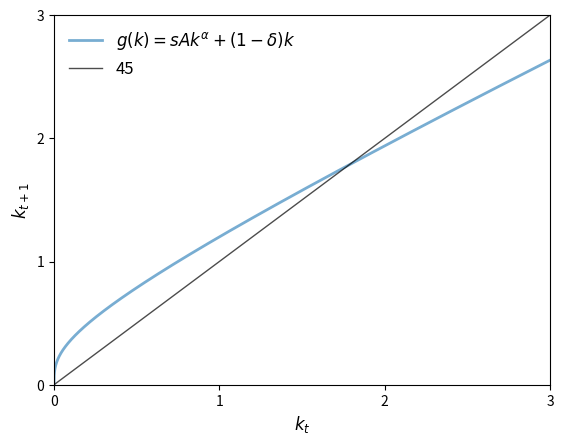
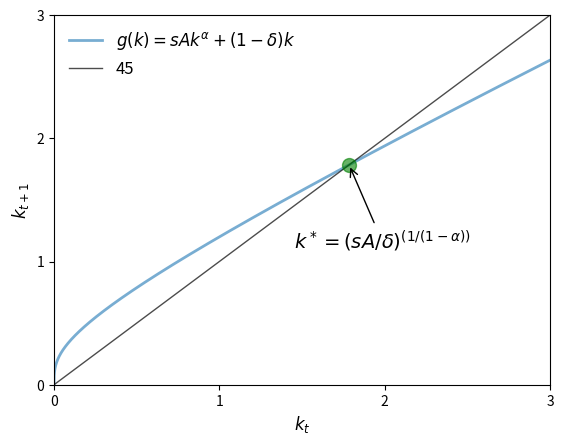
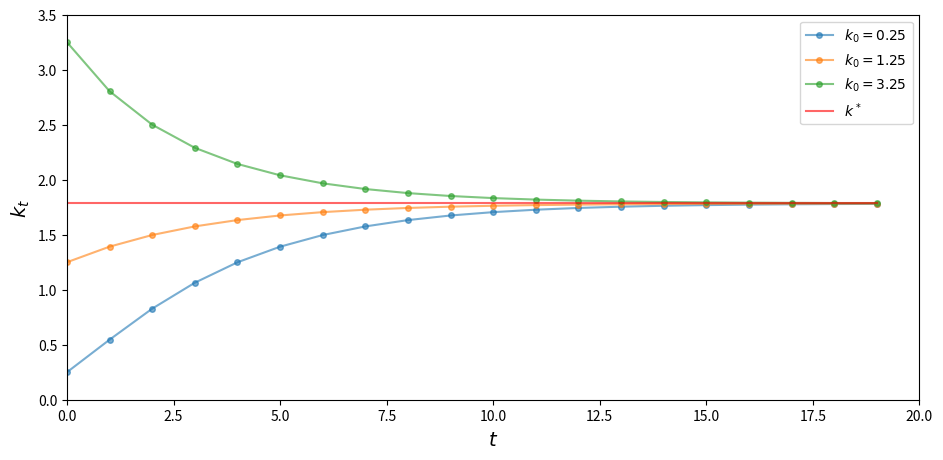
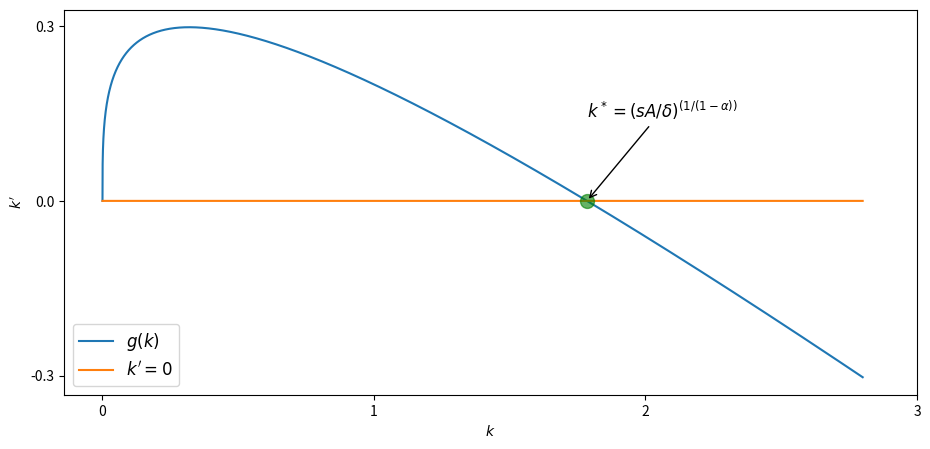
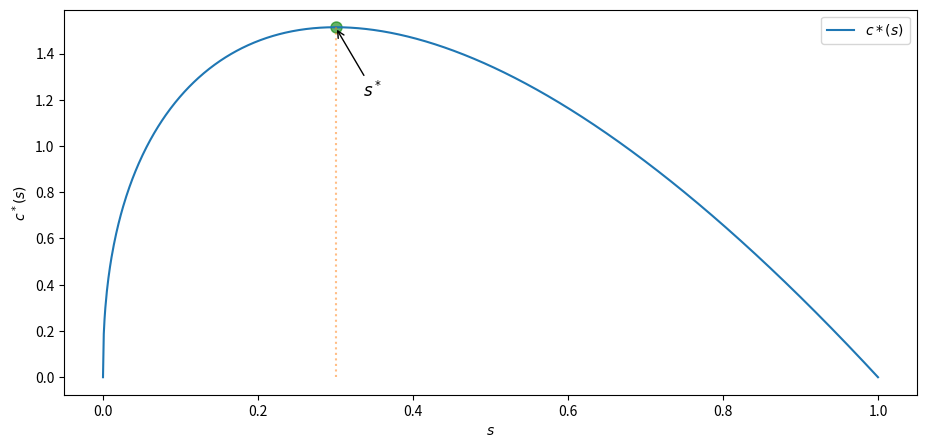

Source code (Python) for these figures, in order: (Note: this script raises an exception after producing the figures.)
import matplotlib.pyplot as plt
import numpy as np

A, s, alpha, delta = 2, 0.3, 0.3, 0.4
x0 = 0.25
xmin, xmax = 0, 3

def g(A, s, alpha, delta, k):
    return A * s * k**alpha + (1 - delta) * k

def plot45(kstar=None):
    xgrid = np.linspace(xmin, xmax, 12000)

    fig, ax = plt.subplots()

    ax.set_xlim(xmin, xmax)

    g_values = g(A, s, alpha, delta, xgrid)

    ymin, ymax = np.min(g_values), np.max(g_values)
    ax.set_ylim(ymin, ymax)

    lb = r'$g(k) = sAk^{\alpha} + (1 - \delta)k$'
    ax.plot(xgrid, g_values,  lw=2, alpha=0.6, label=lb)
    ax.plot(xgrid, xgrid, 'k-', lw=1, alpha=0.7, label='45')

    if kstar:
        fps = (kstar,)

        ax.plot(fps, fps, 'go', ms=10, alpha=0.6)

        ax.annotate(r'$k^* = (sA / \delta)^{(1/(1-\alpha))}$',
                 xy=(kstar, kstar),
                 xycoords='data',
                 xytext=(-40, -60),
                 textcoords='offset points',
                 fontsize=14,
                 arrowprops=dict(arrowstyle="->"))

    ax.legend(loc='upper left', frameon=False, fontsize=12)

    ax.set_xticks((0, 1, 2, 3))
    ax.set_yticks((0, 1, 2, 3))

    ax.set_xlabel('$k_t$', fontsize=12)
    ax.set_ylabel('$k_{t+1}$', fontsize=12)

    plt.show()

plot45()

kstar = ((s * A) / delta)**(1/(1 - alpha))
plot45(kstar)

A, s, alpha, delta = 2, 0.3, 0.3, 0.4
x0 = np.array([.25, 1.25, 3.25])

ts_length = 20
xmin, xmax = 0, ts_length
ymin, ymax = 0, 3.5

def simulate_ts(x0_values, ts_length):

    k_star = (s * A / delta)**(1/(1-alpha))
    fig, ax = plt.subplots(figsize=[11, 5])
    ax.set_xlim(xmin, xmax)
    ax.set_ylim(ymin, ymax)

    ts = np.zeros(ts_length)

    # simulate and plot time series
    for x_init in x0_values:
        ts[0] = x_init
        for t in range(1, ts_length):
            ts[t] = g(A, s, alpha, delta, ts[t-1])
        ax.plot(np.arange(ts_length), ts, '-o', ms=4, alpha=0.6,
                label=r'$k_0=%g$' %x_init)
    ax.plot(np.arange(ts_length), np.full(ts_length,k_star),
            alpha=0.6, color='red', label=r'$k^*$')
    ax.legend(fontsize=10)

    ax.set_xlabel(r'$t$', fontsize=14)
    ax.set_ylabel(r'$k_t$', fontsize=14)

    plt.show()

simulate_ts(x0, ts_length)

A, s, alpha, delta = 2, 0.3, 0.3, 0.4

def g_con(A, s, alpha, delta, k):
    return A * s * k**alpha - delta * k

def plot_gcon(kstar=None):

    k_grid = np.linspace(0, 2.8, 10000)

    fig, ax = plt.subplots(figsize=[11, 5])
    ax.plot(k_grid, g_con(A, s, alpha, delta, k_grid), label='$g(k)$')
    ax.plot(k_grid, 0 * k_grid, label="$k'=0$")

    if kstar:
        fps = (kstar,)

        ax.plot(fps, 0, 'go', ms=10, alpha=0.6)


        ax.annotate(r'$k^* = (sA / \delta)^{(1/(1-\alpha))}$',
                 xy=(kstar, 0),
                 xycoords='data',
                 xytext=(0, 60),
                 textcoords='offset points',
                 fontsize=12,
                 arrowprops=dict(arrowstyle="->"))

    ax.legend(loc='lower left', fontsize=12)

    ax.set_xlabel("$k$",fontsize=10)
    ax.set_ylabel("$k'$", fontsize=10)

    ax.set_xticks((0, 1, 2, 3))
    ax.set_yticks((-0.3, 0, 0.3))

    plt.show()

kstar = ((s * A) / delta)**(1/(1 - alpha))
plot_gcon(kstar)

A = 2.0
alpha = 0.3
delta = 0.5

s_grid = np.linspace(0, 1, 1000)
k_star = ((s_grid * A) / delta)**(1/(1 - alpha))
c_star = (1 - s_grid) * A * k_star ** alpha

from scipy.optimize import minimize_scalar

def calc_c_star(s):
    k = ((s * A) / delta)**(1/(1 - alpha))
    return - (1 - s) * A * k ** alpha

return_values = minimize_scalar(calc_c_star, bounds=(0, 1))
s_star_max = return_values.x
c_star_max = -return_values.fun
print(f"Function is maximized at s = {round(s_star_max, 4)}")

x_s_max = np.array([s_star_max, s_star_max])
y_s_max = np.array([0, c_star_max])

fig, ax = plt.subplots(figsize=[11, 5])

fps = (c_star_max,)

# Highlight the maximum point with a marker
ax.plot((s_star_max, ), (c_star_max,), 'go', ms=8, alpha=0.6)

ax.annotate(r'$s^*$',
         xy=(s_star_max, c_star_max),
         xycoords='data',
         xytext=(20, -50),
         textcoords='offset points',
         fontsize=12,
         arrowprops=dict(arrowstyle="->"))
ax.plot(s_grid, c_star, label=r'$c*(s)$')
ax.plot(x_s_max, y_s_max, alpha=0.5, ls='dotted')
ax.set_xlabel(r'$s$')
ax.set_ylabel(r'$c^*(s)$')
ax.legend()

plt.show()

from sympy import solve, Symbol

s_symbol = Symbol('s', real=True)
k = ((s_symbol * A) / delta)**(1/(1 - alpha))
c = (1 - s_symbol) * A * k ** alpha

# Solve using sympy
s_star = solve(c.diff())[0]
print(f"s_star = {s_star}")

# Define the constants
sig = 0.2
mu = np.log(2) - sig**2 / 2
A = 2.0
s = 0.6
alpha = 0.3
delta = 0.5
x0 = [.25, 3.25] # list of initial values used for simulation

def lgnorm():
    return np.exp(mu + sig * np.random.randn())

def k_next(s, alpha, delta, k):
    return lgnorm() * s * k**alpha + (1 - delta) * k

def ts_plot(x_values, ts_length):
    fig, ax = plt.subplots(figsize=[11, 5])
    ts = np.zeros(ts_length)

    # simulate and plot time series
    for x_init in x_values:
        ts[0] = x_init
        for t in range(1, ts_length):
            ts[t] = k_next(s, alpha, delta, ts[t-1])
        ax.plot(np.arange(ts_length), ts, '-o', ms=4,
                alpha=0.6, label=r'$k_0=%g$' %x_init)

    ax.legend(loc='best', fontsize=10)

    ax.set_xlabel(r'$t$', fontsize=12)
    ax.set_ylabel(r'$k_t$', fontsize=12)


    plt.show()

ts_plot(x0, 50)